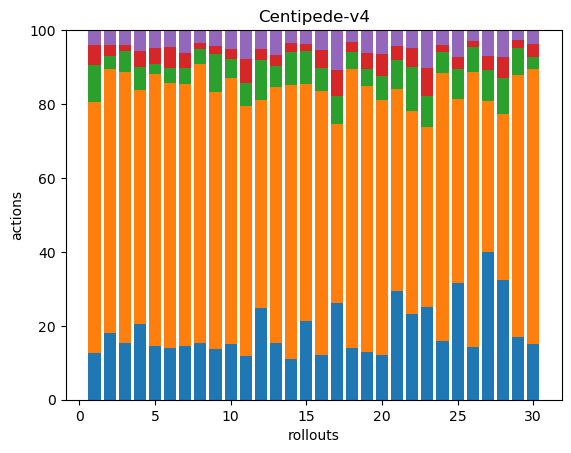

Source data for this figure (header and first rows):
31, 167, 25, 13, 10, 0, 0, 0, 0, 0, 0, 0, 0, 0, 0, 0, 0, 0
62, 245, 12, 10, 14, 0, 0, 0, 0, 0, 0, 0, 0, 0, 0, 0, 0, 0
38, 180, 14, 4, 10, 0, 0, 0, 0, 0, 0, 0, 0, 0, 0, 0, 0, 0
37, 114, 11, 8, 10, 0, 0, 0, 0, 0, 0, 0, 0, 0, 0, 0, 0, 0
36, 184, 7, 11, 12, 0, 0, 0, 0, 0, 0, 0, 0, 0, 0, 0, 0, 0
34, 176, 10, 14, 11, 0, 0, 0, 0, 0, 0, 0, 0, 0, 0, 0, 0, 0
33, 159, 10, 9, 14, 0, 0, 0, 0, 0, 0, 0, 0, 0, 0, 0, 0, 0
49, 243, 13, 5, 11, 0, 0, 0, 0, 0, 0, 0, 0, 0, 0, 0, 0, 0
46, 230, 35, 7, 14, 0, 0, 0, 0, 0, 0, 0, 0, 0, 0, 0, 0, 0
35, 166, 12, 6, 12, 0, 0, 0, 0, 0, 0, 0, 0, 0, 0, 0, 0, 0
32, 183, 17, 18, 21, 0, 0, 0, 0, 0, 0, 0, 0, 0, 0, 0, 0, 0
50, 113, 22, 6, 10, 0, 0, 0, 0, 0, 0, 0, 0, 0, 0, 0, 0, 0
39, 177, 14, 8, 17, 0, 0, 0, 0, 0, 0, 0, 0, 0, 0, 0, 0, 0
38, 256, 31, 8, 12, 0, 0, 0, 0, 0, 0, 0, 0, 0, 0, 0, 0, 0
45, 136, 19, 4, 8, 0, 0, 0, 0, 0, 0, 0, 0, 0, 0, 0, 0, 0
32, 188, 16, 13, 14, 0, 0, 0, 0, 0, 0, 0, 0, 0, 0, 0, 0, 0
34, 63, 10, 9, 14, 0, 0, 0, 0, 0, 0, 0, 0, 0, 0, 0, 0, 0
40, 218, 13, 8, 9, 0, 0, 0, 0, 0, 0, 0, 0, 0, 0, 0, 0, 0
37, 205, 13, 12, 18, 0, 0, 0, 0, 0, 0, 0, 0, 0, 0, 0, 0, 0
34, 194, 18, 17, 18, 0, 0, 0, 0, 0, 0, 0, 0, 0, 0, 0, 0, 0
48, 89, 13, 6, 7, 0, 0, 0, 0, 0, 0, 0, 0, 0, 0, 0, 0, 0
49, 116, 25, 11, 10, 0, 0, 0, 0, 0, 0, 0, 0, 0, 0, 0, 0, 0
42, 82, 14, 13, 17, 0, 0, 0, 0, 0, 0, 0, 0, 0, 0, 0, 0, 0
48, 220, 17, 6, 12, 0, 0, 0, 0, 0, 0, 0, 0, 0, 0, 0, 0, 0
39, 61, 10, 4, 9, 0, 0, 0, 0, 0, 0, 0, 0, 0, 0, 0, 0, 0
54, 284, 26, 6, 11, 0, 0, 0, 0, 0, 0, 0, 0, 0, 0, 0, 0, 0
52, 53, 11, 5, 9, 0, 0, 0, 0, 0, 0, 0, 0, 0, 0, 0, 0, 0
40, 55, 12, 7, 9, 0, 0, 0, 0, 0, 0, 0, 0, 0, 0, 0, 0, 0
39, 163, 17, 5, 6, 0, 0, 0, 0, 0, 0, 0, 0, 0, 0, 0, 0, 0
57, 284, 12, 14, 14, 0, 0, 0, 0, 0, 0, 0, 0, 0, 0, 0, 0, 0
